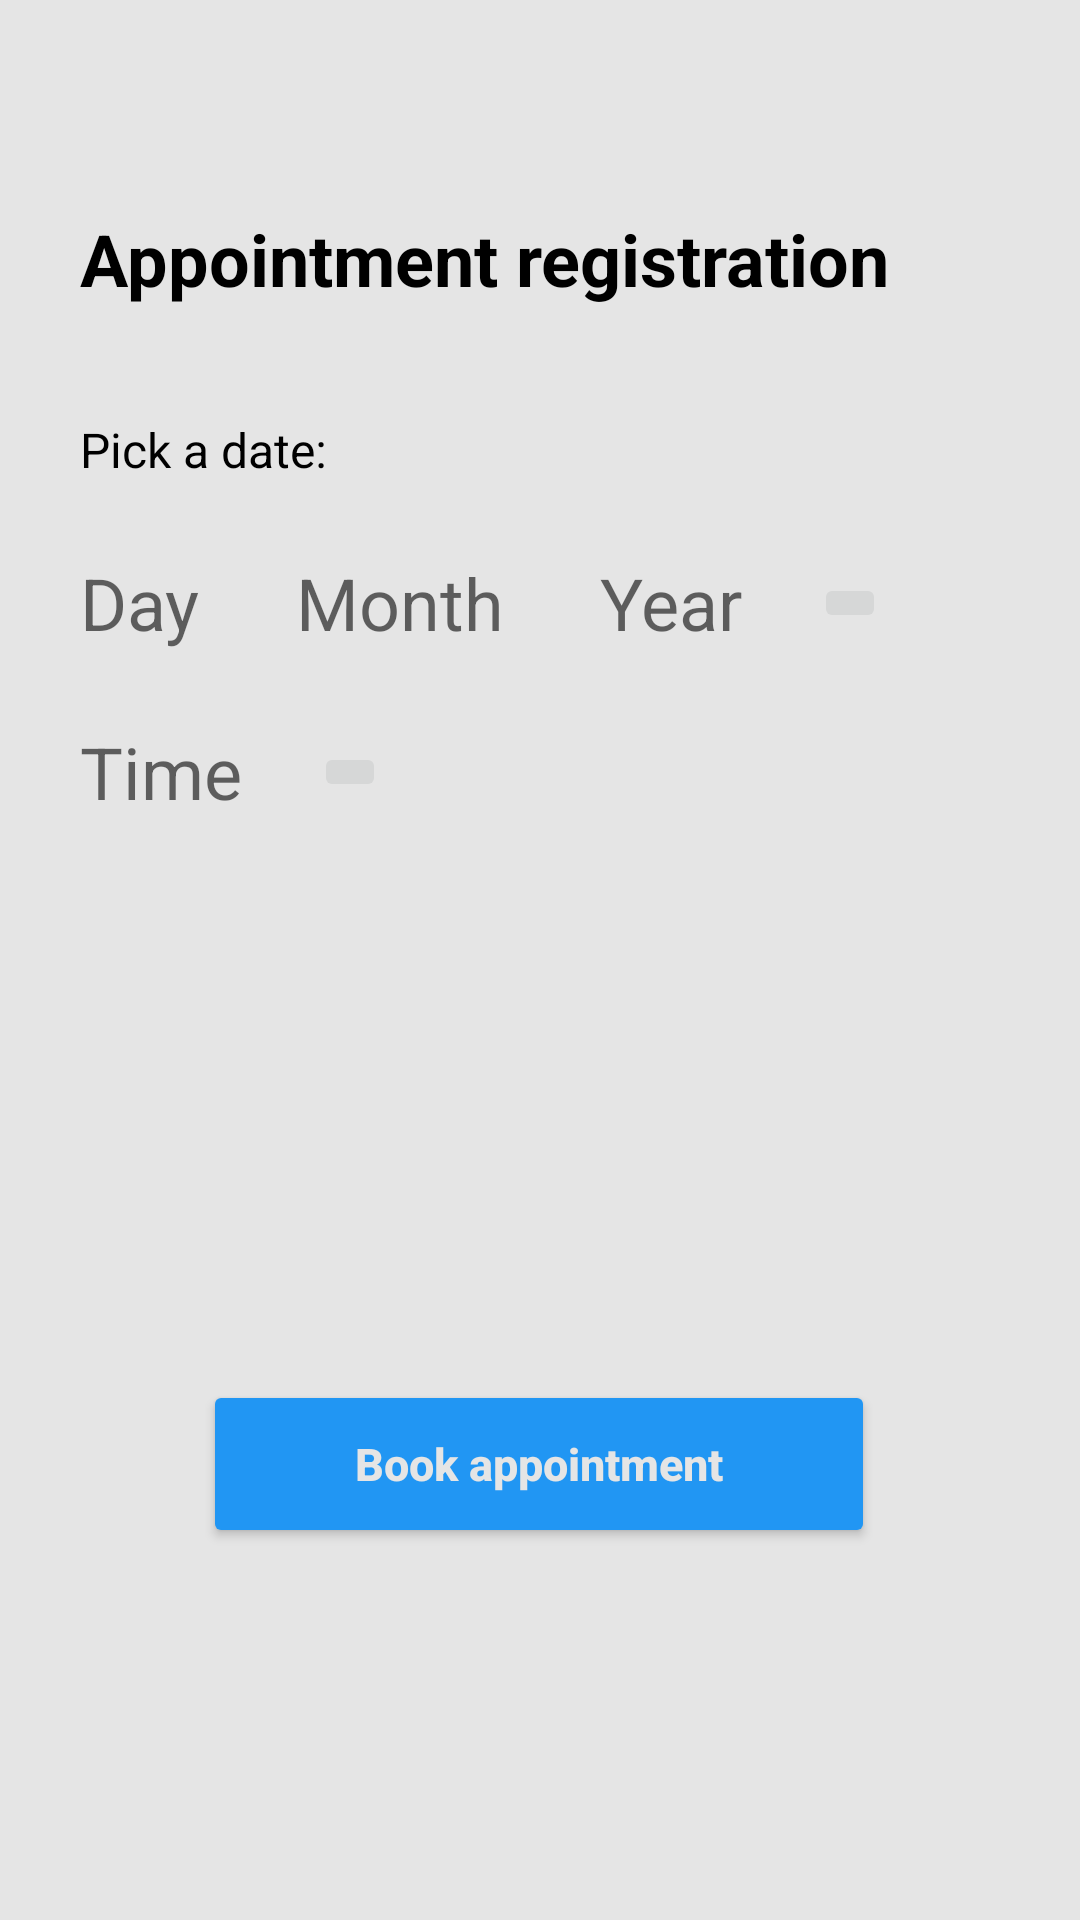

Here is an Android app screen rendered from its layout file. Give the layout XML and the strings, colors and styles it references.
<!-- AndroidManifest.xml: application theme Theme.DoctorAppointmentApp -->
<!-- res/layout/activity_service_page.xml -->
<?xml version="1.0" encoding="utf-8"?>
<androidx.constraintlayout.widget.ConstraintLayout xmlns:android="http://schemas.android.com/apk/res/android"
    xmlns:app="http://schemas.android.com/apk/res-auto"
    xmlns:tools="http://schemas.android.com/tools"
    android:id="@+id/appointment_layout"
    android:layout_width="match_parent"
    android:layout_height="match_parent"
    android:background="#E5E5E5"
    tools:context=".ServicePage">

    

    <TextView

        android:id="@+id/textView17"
        android:layout_width="306dp"
        android:layout_height="37dp"
        android:layout_marginTop="70dp"
        android:text="Appointment registration"
        android:textColor="#000000"
        android:textSize="24sp"
        android:textStyle="bold"
        app:layout_constraintEnd_toEndOf="parent"
        app:layout_constraintHorizontal_bias="0.494"
        app:layout_constraintStart_toStartOf="parent"
        app:layout_constraintTop_toTopOf="parent" />

    <Button
        android:id="@+id/book_appointment"
        android:layout_width="224dp"
        android:layout_height="56dp"
        android:layout_marginBottom="124dp"
        android:backgroundTint="#2196F3"
        android:text="Book appointment"
        android:textAllCaps="false"
        android:textColor="#E5E5E5"
        android:textSize="15sp"
        android:textStyle="bold"
        app:layout_constraintBottom_toBottomOf="parent"
        app:layout_constraintEnd_toEndOf="parent"
        app:layout_constraintHorizontal_bias="0.497"
        app:layout_constraintStart_toStartOf="parent" />


    <TextView
        android:id="@+id/textView16"
        android:layout_width="wrap_content"
        android:layout_height="wrap_content"
        android:layout_marginTop="32dp"
        android:text="Pick a date:"
        android:textColor="#000000"
        android:textSize="16sp"
        app:layout_constraintStart_toStartOf="@+id/textView17"
        app:layout_constraintTop_toBottomOf="@+id/textView17" />

    <ImageButton
        android:id="@+id/date"
        android:layout_width="wrap_content"
        android:layout_height="wrap_content"
        android:layout_marginStart="24dp"
        app:layout_constraintBottom_toBottomOf="@+id/appointmentReg_year"
        app:layout_constraintStart_toEndOf="@+id/appointmentReg_year"
        app:layout_constraintTop_toTopOf="@+id/appointmentReg_year"
        app:srcCompat="@drawable/ic_baseline_calendar_month_24" />

    <TextView
        android:id="@+id/appointmentReg_day"
        android:layout_width="wrap_content"
        android:layout_height="wrap_content"
        android:layout_marginTop="24dp"
        android:hint="Day"
        android:textSize="24sp"
        app:layout_constraintStart_toStartOf="@+id/textView16"
        app:layout_constraintTop_toBottomOf="@+id/textView16" />

    <TextView
        android:id="@+id/appointmentReg_month"
        android:layout_width="wrap_content"
        android:layout_height="wrap_content"
        android:layout_marginStart="32dp"
        android:hint="Month"
        android:textSize="24sp"
        app:layout_constraintBottom_toBottomOf="@+id/appointmentReg_day"
        app:layout_constraintStart_toEndOf="@+id/appointmentReg_day"
        app:layout_constraintTop_toTopOf="@+id/appointmentReg_day" />

    <TextView
        android:id="@+id/appointmentReg_year"
        android:layout_width="wrap_content"
        android:layout_height="wrap_content"
        android:layout_marginStart="32dp"
        android:hint="Year"
        android:textSize="24sp"
        app:layout_constraintBottom_toBottomOf="@+id/appointmentReg_month"
        app:layout_constraintStart_toEndOf="@+id/appointmentReg_month"
        app:layout_constraintTop_toTopOf="@+id/appointmentReg_month" />

    <ImageButton
        android:id="@+id/text_time"
        android:layout_width="wrap_content"
        android:layout_height="wrap_content"
        android:layout_marginStart="24dp"
        app:layout_constraintBottom_toBottomOf="@+id/text_time_label"
        app:layout_constraintStart_toEndOf="@+id/text_time_label"
        app:layout_constraintTop_toTopOf="@+id/text_time_label"
        app:srcCompat="@drawable/ic_baseline_access_time_filled_24" />

    <TextView
        android:id="@+id/text_time_label"
        android:layout_width="wrap_content"
        android:layout_height="wrap_content"
        android:layout_marginTop="24dp"
        android:hint="Time"
        android:textSize="24sp"
        app:layout_constraintStart_toStartOf="@+id/appointmentReg_day"
        app:layout_constraintTop_toBottomOf="@+id/appointmentReg_day" />


</androidx.constraintlayout.widget.ConstraintLayout>
<!-- resources referenced by this layout -->
<resources>
  <style name="Theme.DoctorAppointmentApp" parent="Theme.MaterialComponents.DayNight.NoActionBar">
          <item name="android:windowNoTitle">true</item>
          <item name="android:windowFullscreen">true</item>
  
          
          <item name="android:windowLayoutInDisplayCutoutMode">shortEdges</item>
          <item name="android:windowTranslucentStatus">true</item>
          
  
          
          <item name="colorPrimary">@color/purple_500</item>
          <item name="colorPrimaryVariant">@color/purple_700</item>
          <item name="colorOnPrimary">@color/white</item>
          
          <item name="colorSecondary">@color/teal_200</item>
          <item name="colorSecondaryVariant">@color/teal_700</item>
          <item name="colorOnSecondary">@color/black</item>
          
          <item name="android:statusBarColor" tools:targetApi="l">?attr/colorPrimaryVariant</item>
  
          
          <item name="android:windowAnimationStyle">@style/CustomActivityAnimation</item>
      </style>
  <style name="CustomActivityAnimation" parent="@android:style/Animation.Activity">
          <item name="android:activityOpenEnterAnimation">@anim/slide_in_right</item>
          <item name="android:activityOpenExitAnimation">@anim/slide_out_left</item>
          <item name="android:activityCloseEnterAnimation">@anim/slide_in_left</item>
          <item name="android:activityCloseExitAnimation">@anim/slide_out_right</item>
      </style>
  <!-- not gathered from this repository: default colours our renderer supplied (Android Studio template values) -->
  <color name="purple_500">#FF6200EE</color>
  <color name="purple_700">#FF3700B3</color>
  <color name="teal_200">#FF03DAC5</color>
  <color name="teal_700">#FF018786</color>
  <color name="black">#FF000000</color>
  <color name="white">#FFFFFFFF</color>
</resources>
